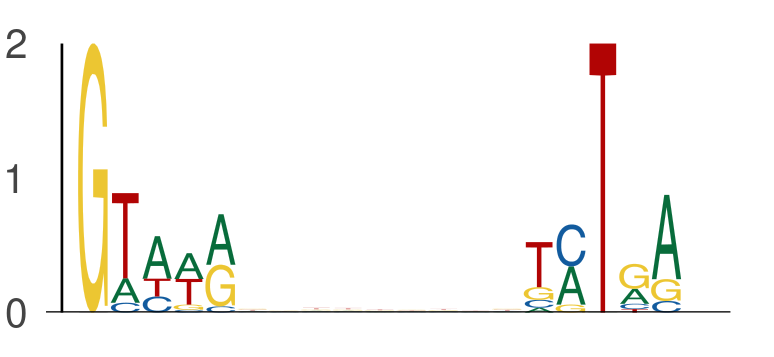

The file beside this chart, header and first rows:
seq_index, start_position, end_position, is_reversed_complement
5974, 8, 13, 0
5974, 22, 27, 0
1822, 37, 42, 0
1822, 51, 56, 0
1387, 47, 52, 0
1387, 61, 66, 0
6802, 55, 60, 0
6802, 69, 74, 0
2981, 10, 15, 0
2981, 24, 29, 0
5400, 30, 35, 0
5400, 44, 49, 0
1844, 25, 30, 0
1844, 39, 44, 0
3147, 62, 67, 0
3147, 76, 81, 0
7292, 61, 66, 0
7292, 75, 80, 0
4328, 49, 54, 0
4328, 63, 68, 0
5963, 53, 58, 0
5963, 67, 72, 0
3689, 46, 51, 0
3689, 60, 65, 0
5729, 43, 48, 0
5729, 57, 62, 0
1042, 53, 58, 0
1042, 67, 72, 0
6999, 24, 29, 0
6999, 38, 43, 0
7875, 40, 45, 0
7875, 54, 59, 0
5658, 47, 52, 0
5658, 61, 66, 0
5658, 3, 8, 0
5658, 17, 22, 0
4140, 28, 33, 0
4140, 42, 47, 0
4470, 58, 63, 0
4470, 72, 77, 0
5622, 28, 33, 0
5622, 42, 47, 0
1812, 9, 14, 0
1812, 23, 28, 0
4114, 10, 15, 0
4114, 24, 29, 0
3881, 56, 61, 0
3881, 70, 75, 0
4234, 61, 66, 0
4234, 75, 80, 0
5018, 51, 56, 0
5018, 65, 70, 0
6744, 23, 28, 0
6744, 37, 42, 0
116, 58, 63, 0
116, 72, 77, 0
7613, 22, 27, 0
7613, 36, 41, 0
3706, 12, 17, 0
3706, 26, 31, 0
... 672 more rows
